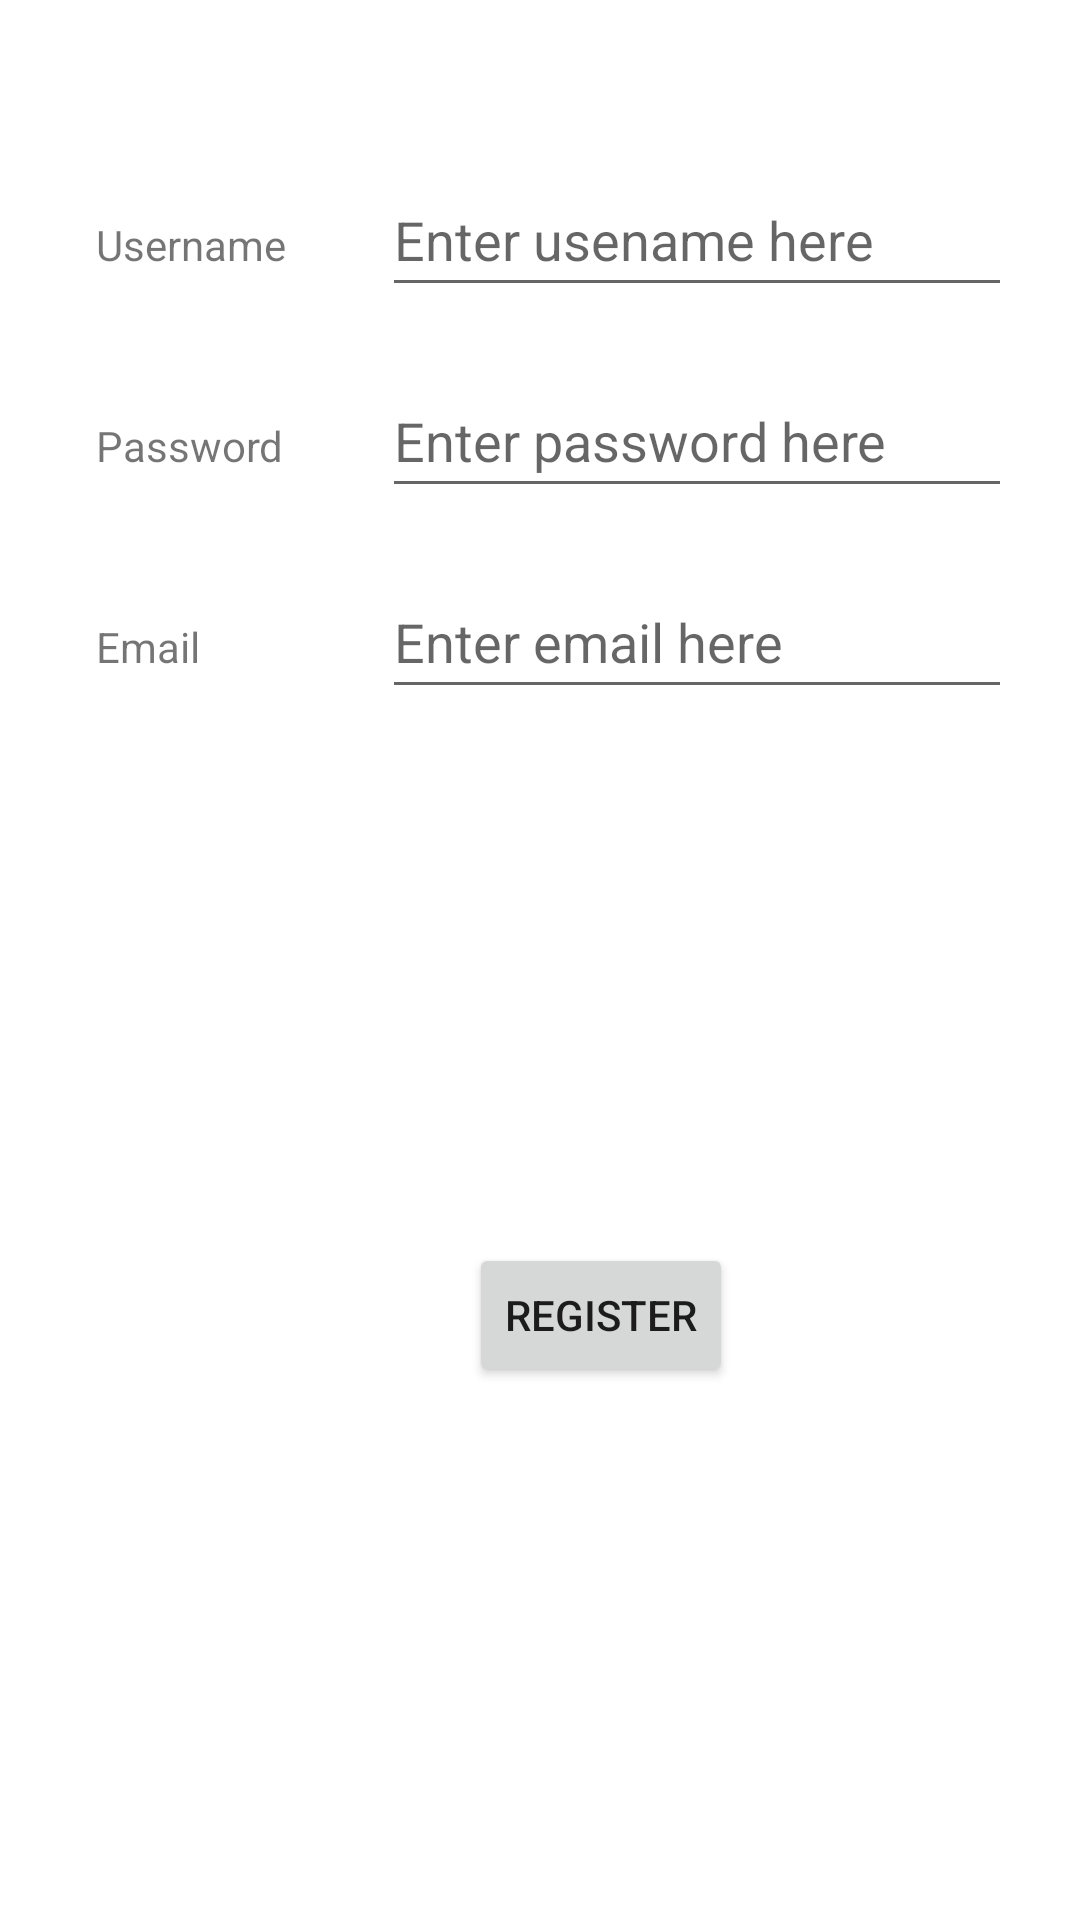

This screen was rendered from an Android layout file. Write that file and the resources it references.
<!-- AndroidManifest.xml: application theme Theme.FlooringProjectMain -->
<!-- res/layout/activity_customer_registration_page.xml -->
<?xml version="1.0" encoding="utf-8"?>
<androidx.constraintlayout.widget.ConstraintLayout xmlns:android="http://schemas.android.com/apk/res/android"
    xmlns:app="http://schemas.android.com/apk/res-auto"
    xmlns:tools="http://schemas.android.com/tools"
    android:layout_width="match_parent"
    android:layout_height="match_parent"
    tools:context="edu.qc.seclass.fim.customerRegistrationPage">

    <EditText
        android:id="@+id/usernameText"
        android:layout_width="wrap_content"
        android:layout_height="wrap_content"
        android:layout_marginStart="32dp"
        android:ems="10"
        android:hint="Enter usename here"
        android:inputType="textPersonName"
        android:minHeight="48dp"
        app:layout_constraintBaseline_toBaselineOf="@+id/textView2"
        app:layout_constraintStart_toEndOf="@+id/textView2" />

    <TextView
        android:id="@+id/textView2"
        android:layout_width="0dp"
        android:layout_height="wrap_content"
        android:layout_marginStart="32dp"
        android:layout_marginTop="72dp"
        android:text="Username"
        app:layout_constraintStart_toStartOf="parent"
        app:layout_constraintTop_toTopOf="parent" />

    <TextView
        android:id="@+id/textView3"
        android:layout_width="0dp"
        android:layout_height="wrap_content"
        android:layout_marginTop="48dp"
        android:text="Password"
        app:layout_constraintStart_toStartOf="@+id/textView2"
        app:layout_constraintTop_toBottomOf="@+id/textView2" />

    <EditText
        android:id="@+id/passwordText"
        android:layout_width="wrap_content"
        android:layout_height="wrap_content"
        android:ems="10"
        android:hint="Enter password here"
        android:inputType="textPersonName"
        android:minHeight="48dp"
        app:layout_constraintBaseline_toBaselineOf="@+id/textView3"
        app:layout_constraintEnd_toEndOf="@+id/usernameText" />

    <Button
        android:id="@+id/registerButton"
        android:layout_width="wrap_content"
        android:layout_height="wrap_content"
        android:text="Register"
        app:layout_constraintBottom_toBottomOf="parent"
        app:layout_constraintEnd_toEndOf="@+id/emailText"
        app:layout_constraintHorizontal_bias="0.572"
        app:layout_constraintStart_toStartOf="@+id/textView4"
        app:layout_constraintTop_toBottomOf="@+id/emailText" />

    <TextView
        android:id="@+id/textView4"
        android:layout_width="wrap_content"
        android:layout_height="wrap_content"
        android:layout_marginTop="48dp"
        android:text="Email"
        app:layout_constraintStart_toStartOf="@+id/textView3"
        app:layout_constraintTop_toBottomOf="@+id/textView3" />

    <EditText
        android:id="@+id/emailText"
        android:layout_width="wrap_content"
        android:layout_height="wrap_content"
        android:ems="10"
        android:hint="Enter email here"
        android:inputType="textPersonName"
        android:minHeight="48dp"
        app:layout_constraintBaseline_toBaselineOf="@+id/textView4"
        app:layout_constraintEnd_toEndOf="@+id/passwordText" />
</androidx.constraintlayout.widget.ConstraintLayout>
<!-- resources referenced by this layout -->
<resources>
  <style name="Theme.FlooringProjectMain" parent="Theme.MaterialComponents.DayNight.DarkActionBar">
          
          <item name="colorPrimary">@color/purple_500</item>
          <item name="colorPrimaryVariant">@color/purple_700</item>
          <item name="colorOnPrimary">@color/white</item>
          
          <item name="colorSecondary">@color/teal_200</item>
          <item name="colorSecondaryVariant">@color/teal_700</item>
          <item name="colorOnSecondary">@color/black</item>
          
          <item name="android:statusBarColor" tools:targetApi="l">?attr/colorPrimaryVariant</item>
          
      </style>
  <!-- not gathered from this repository: default colours our renderer supplied (Android Studio template values) -->
  <color name="purple_500">#FF6200EE</color>
  <color name="purple_700">#FF3700B3</color>
  <color name="teal_200">#FF03DAC5</color>
  <color name="teal_700">#FF018786</color>
  <color name="black">#FF000000</color>
  <color name="white">#FFFFFFFF</color>
</resources>
